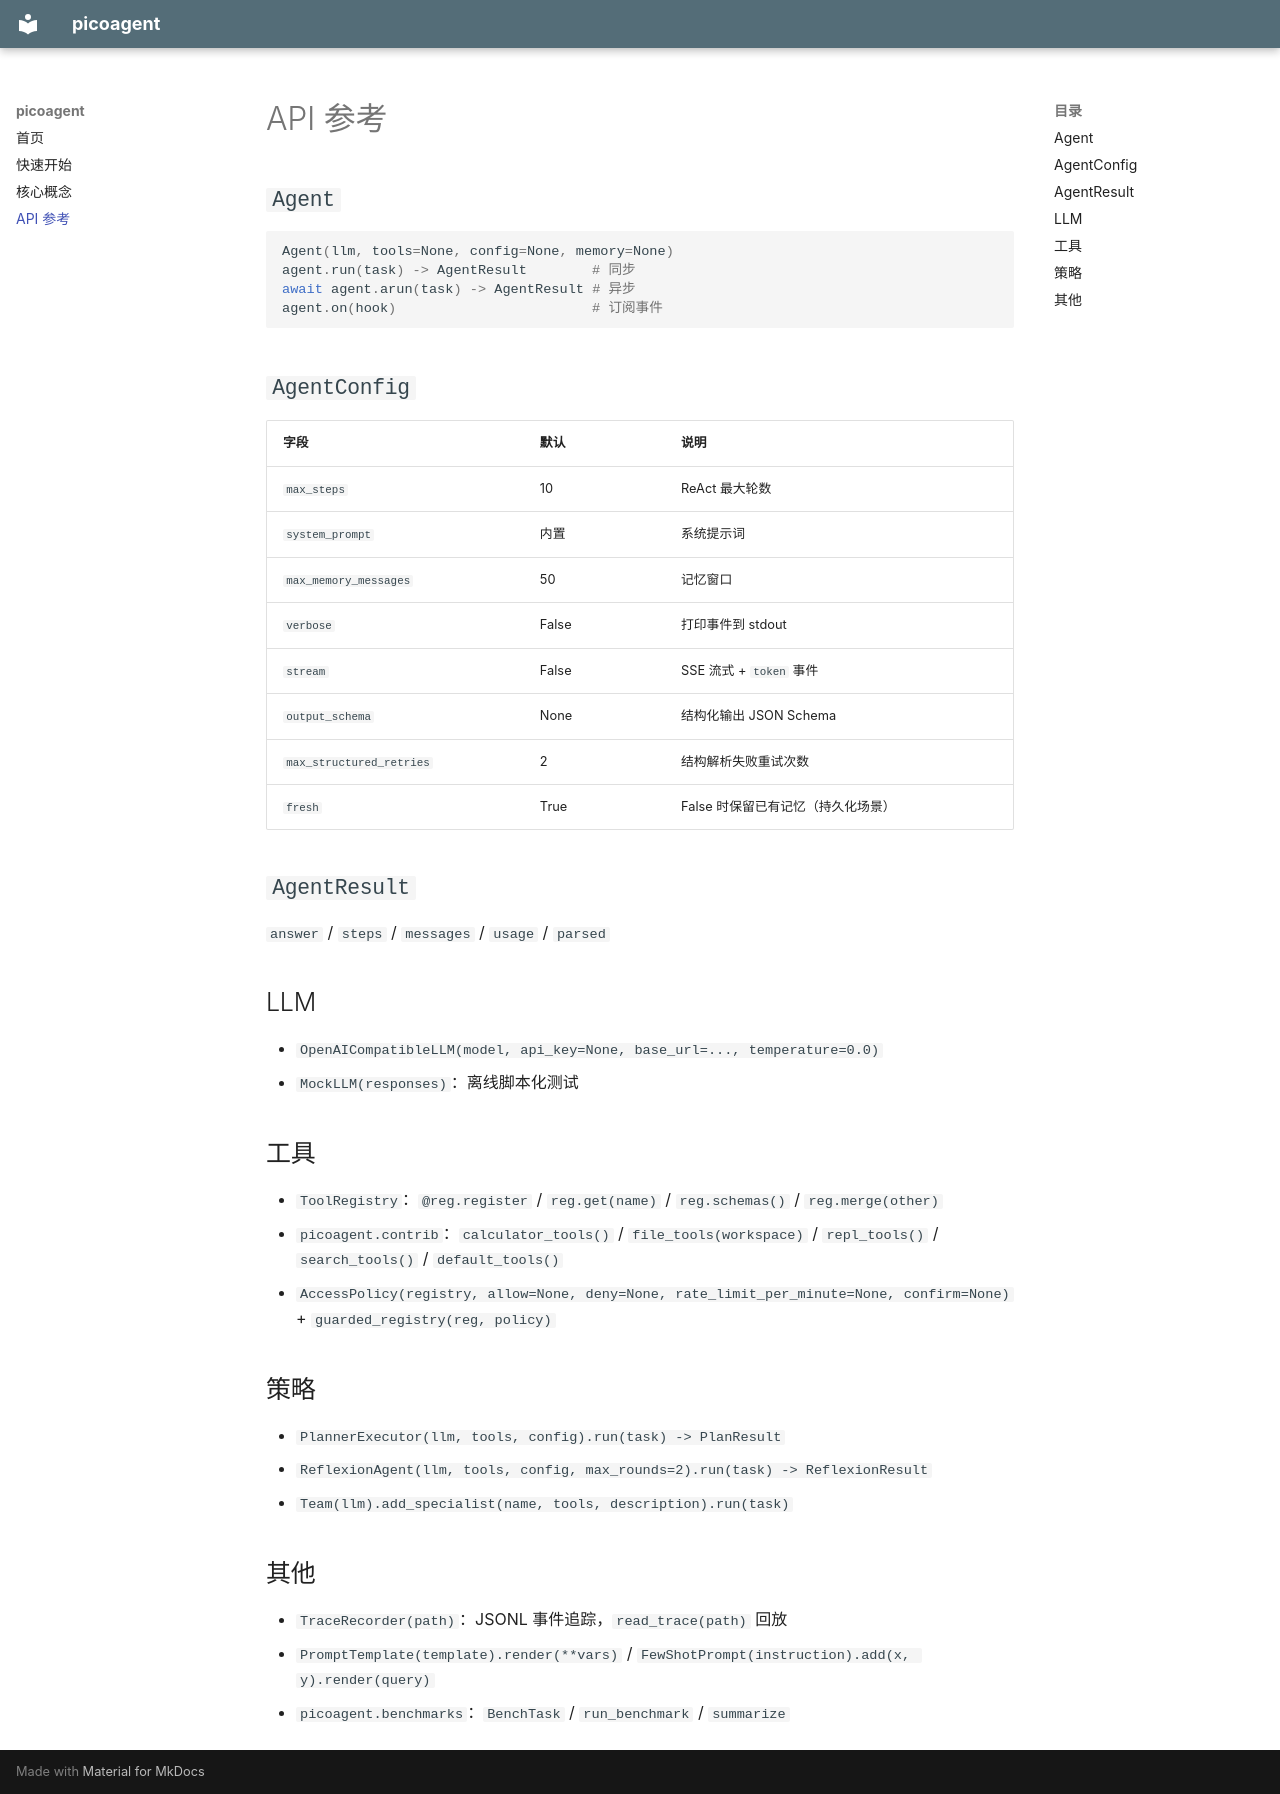

repository: double114514/picoagent · page: api/index.html · generator: mkdocs

# API 参考

## `Agent`

```python
Agent(llm, tools=None, config=None, memory=None)
agent.run(task) -> AgentResult        # 同步
await agent.arun(task) -> AgentResult # 异步
agent.on(hook)                        # 订阅事件
```

## `AgentConfig`

| 字段 | 默认 | 说明 |
|---|---|---|
| `max_steps` | 10 | ReAct 最大轮数 |
| `system_prompt` | 内置 | 系统提示词 |
| `max_memory_messages` | 50 | 记忆窗口 |
| `verbose` | False | 打印事件到 stdout |
| `stream` | False | SSE 流式 + `token` 事件 |
| `output_schema` | None | 结构化输出 JSON Schema |
| `max_structured_retries` | 2 | 结构解析失败重试次数 |
| `fresh` | True | False 时保留已有记忆（持久化场景） |

## `AgentResult`

`answer` / `steps` / `messages` / `usage` / `parsed`

## LLM

- `OpenAICompatibleLLM(model, api_key=None, base_url=..., temperature=0.0)`
- `MockLLM(responses)`：离线脚本化测试

## 工具

- `ToolRegistry`：`@reg.register` / `reg.get(name)` / `reg.schemas()` / `reg.merge(other)`
- `picoagent.contrib`：`calculator_tools()` / `file_tools(workspace)` / `repl_tools()` / `search_tools()` / `default_tools()`
- `AccessPolicy(registry, allow=None, deny=None, rate_limit_per_minute=None, confirm=None)` + `guarded_registry(reg, policy)`

## 策略

- `PlannerExecutor(llm, tools, config).run(task) -> PlanResult`
- `ReflexionAgent(llm, tools, config, max_rounds=2).run(task) -> ReflexionResult`
- `Team(llm).add_specialist(name, tools, description).run(task)`

## 其他

- `TraceRecorder(path)`：JSONL 事件追踪，`read_trace(path)` 回放
- `PromptTemplate(template).render(**vars)` / `FewShotPrompt(instruction).add(x, y).render(query)`
- `picoagent.benchmarks`：`BenchTask` / `run_benchmark` / `summarize`
